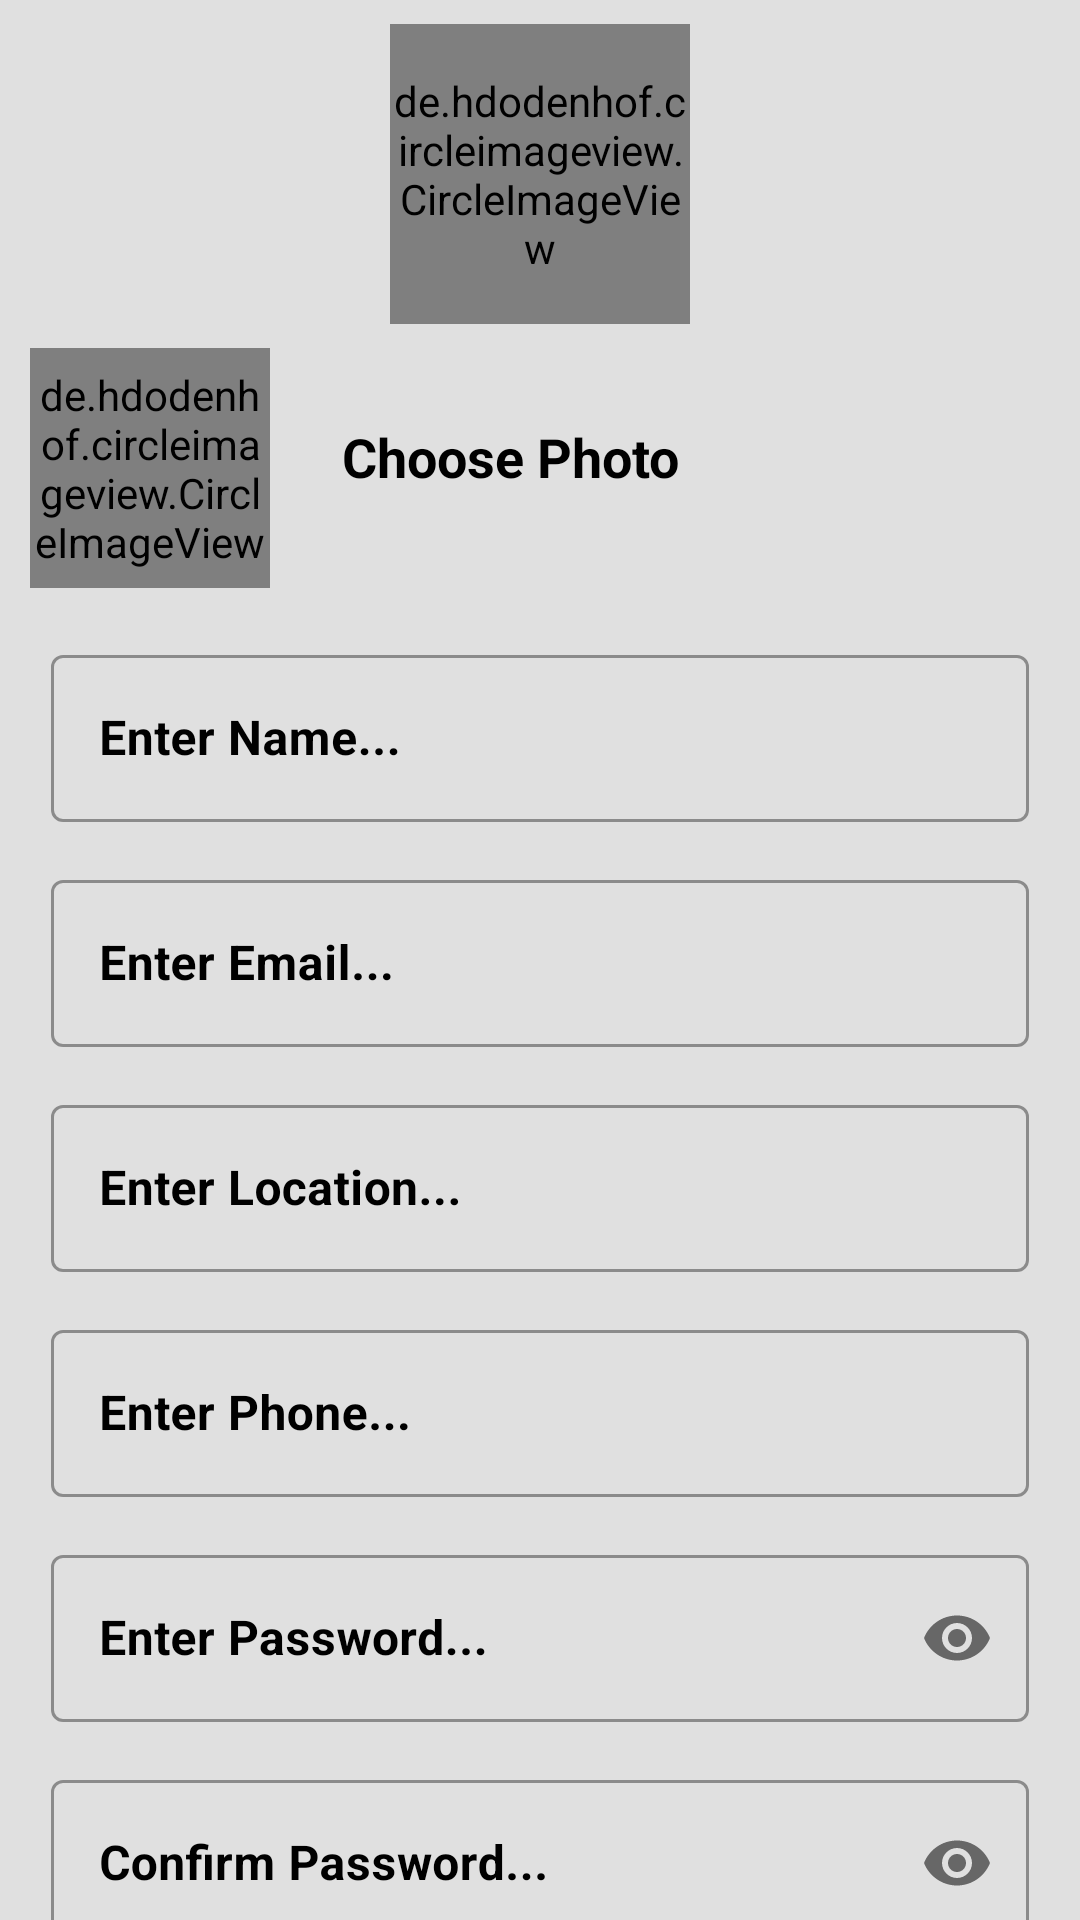

Produce the Android XML layout that renders to this screen, including the resource entries it uses.
<!-- AndroidManifest.xml: application theme Theme.MedicalConsultation -->
<!-- res/layout/activity_doctor_register.xml -->
<?xml version="1.0" encoding="utf-8"?>
<androidx.core.widget.NestedScrollView
    xmlns:android="http://schemas.android.com/apk/res/android"
    xmlns:app="http://schemas.android.com/apk/res-auto"
    xmlns:tools="http://schemas.android.com/tools"
    android:layout_width="match_parent"
    android:layout_height="match_parent">
    <androidx.constraintlayout.widget.ConstraintLayout
        android:layout_width="match_parent"
        android:layout_height="match_parent"
        android:background="@color/background"
        android:paddingBottom="150dp"
        tools:context=".DoctorRegister">


        <de.hdodenhof.circleimageview.CircleImageView
            android:id="@+id/circleImageView2"
            android:layout_width="100dp"
            android:layout_height="100dp"
            android:layout_marginTop="8dp"
            android:src="@drawable/register"
            app:layout_constraintEnd_toEndOf="parent"
            app:layout_constraintStart_toStartOf="parent"
            app:layout_constraintTop_toTopOf="parent" />


        <de.hdodenhof.circleimageview.CircleImageView
            android:id="@+id/cIVDoctorImage"
            android:layout_width="80dp"
            android:layout_height="80dp"
            android:layout_marginStart="10dp"
            android:layout_marginLeft="10dp"
            android:layout_marginTop="8dp"
            android:src="@drawable/profile"
            app:layout_constraintStart_toStartOf="parent"
            app:layout_constraintTop_toBottomOf="@+id/circleImageView2" />

        <LinearLayout
            android:id="@+id/linearLayout"
            android:layout_width="match_parent"
            android:layout_height="wrap_content"
            android:layout_margin="10dp"
            android:layout_marginTop="8dp"
            android:orientation="vertical"
            app:layout_constraintEnd_toEndOf="parent"
            app:layout_constraintHorizontal_bias="0.2"
            app:layout_constraintStart_toStartOf="parent"
            app:layout_constraintTop_toBottomOf="@+id/cIVDoctorImage">

            <com.google.android.material.textfield.TextInputLayout
                android:id="@+id/etDoctorName"
                style="@style/Widget.MaterialComponents.TextInputLayout.OutlinedBox"
                android:layout_width="match_parent"
                android:layout_height="wrap_content"
                android:layout_margin="7dp"
                android:hint="Enter Name..."
                android:textColorHint="@color/black">

                <com.google.android.material.textfield.TextInputEditText
                    android:layout_width="match_parent"
                    android:layout_height="wrap_content"
                    android:inputType="textPersonName"
                    android:textColor="@color/black"
                    android:textStyle="bold" />
            </com.google.android.material.textfield.TextInputLayout>

            <com.google.android.material.textfield.TextInputLayout
                android:id="@+id/etDoctorEmail"
                style="@style/Widget.MaterialComponents.TextInputLayout.OutlinedBox"
                android:layout_width="match_parent"
                android:layout_height="wrap_content"
                android:layout_margin="7dp"
                android:hint="Enter Email..."
                android:textColorHint="@color/black">

                <com.google.android.material.textfield.TextInputEditText
                    android:layout_width="match_parent"
                    android:layout_height="wrap_content"
                    android:inputType="textEmailAddress"
                    android:textColor="@color/black"
                    android:textStyle="bold" />

            </com.google.android.material.textfield.TextInputLayout>

            <com.google.android.material.textfield.TextInputLayout
                android:id="@+id/etDoctorLocation"
                style="@style/Widget.MaterialComponents.TextInputLayout.OutlinedBox"
                android:layout_width="match_parent"
                android:layout_height="wrap_content"
                android:layout_margin="7dp"
                android:hint="Enter Location..."
                android:textColorHint="@color/black">

                <com.google.android.material.textfield.TextInputEditText
                    android:layout_width="match_parent"
                    android:layout_height="wrap_content"
                    android:inputType="textPersonName"
                    android:textColor="@color/black"
                    android:textStyle="bold" />
            </com.google.android.material.textfield.TextInputLayout>

            <com.google.android.material.textfield.TextInputLayout
                android:id="@+id/etDoctorPhone"
                style="@style/Widget.MaterialComponents.TextInputLayout.OutlinedBox"
                android:layout_width="match_parent"
                android:layout_height="wrap_content"
                android:layout_margin="7dp"
                android:hint="Enter Phone..."
                android:textColorHint="@color/black">

                <com.google.android.material.textfield.TextInputEditText
                    android:layout_width="match_parent"
                    android:layout_height="wrap_content"
                    android:inputType="number"
                    android:textColor="@color/black"
                    android:textStyle="bold" />
            </com.google.android.material.textfield.TextInputLayout>

            <com.google.android.material.textfield.TextInputLayout
                android:id="@+id/etDoctorPassword"
                style="@style/Widget.MaterialComponents.TextInputLayout.OutlinedBox"
                android:layout_width="match_parent"
                android:layout_height="wrap_content"
                android:layout_margin="7dp"
                android:hint="Enter Password..."
                android:textColorHint="@color/black"
                app:passwordToggleEnabled="true">

                <com.google.android.material.textfield.TextInputEditText
                    android:layout_width="match_parent"
                    android:layout_height="wrap_content"
                    android:inputType="textPassword"
                    android:textColor="@color/black"
                    android:textStyle="bold" />
            </com.google.android.material.textfield.TextInputLayout>

            <com.google.android.material.textfield.TextInputLayout
                android:id="@+id/etDoctorconfirmpassword"
                style="@style/Widget.MaterialComponents.TextInputLayout.OutlinedBox"
                android:layout_width="match_parent"
                android:layout_height="wrap_content"
                android:layout_margin="7dp"
                android:hint="Confirm Password..."
                android:textColorHint="@color/black"
                app:passwordToggleEnabled="true">

                <com.google.android.material.textfield.TextInputEditText
                    android:layout_width="match_parent"
                    android:layout_height="wrap_content"
                    android:inputType="textPassword"
                    android:textColor="@color/black"
                    android:textStyle="bold" />
            </com.google.android.material.textfield.TextInputLayout>

            <com.google.android.material.textfield.TextInputLayout
                android:id="@+id/etDoctorDescription"
                style="@style/Widget.MaterialComponents.TextInputLayout.OutlinedBox"
                android:layout_width="match_parent"
                android:layout_height="wrap_content"
                android:layout_margin="7dp"
                android:hint="Enter Description Of Yourself..."
                android:textColorHint="@color/black">

                <com.google.android.material.textfield.TextInputEditText
                    android:layout_width="match_parent"
                    android:layout_height="wrap_content"
                    android:inputType="textPersonName"
                    android:textColor="@color/black"
                    android:textStyle="bold" />
            </com.google.android.material.textfield.TextInputLayout>

            <Button
                android:id="@+id/buttondocregister"
                android:layout_width="match_parent"
                android:layout_height="wrap_content"
                android:layout_marginLeft="15dp"
                android:layout_marginTop="10dp"
                android:layout_marginRight="15dp"
                android:background="@drawable/buttonbackground"
                android:text="@string/register_btn"
                app:backgroundTint="@color/button_background" />

            <TextView
                android:id="@+id/doctoralreadyRegistered"
                android:layout_width="wrap_content"
                android:layout_height="wrap_content"
                android:layout_gravity="right"
                android:layout_margin="7dp"
                android:fontFamily="@font/petit_formal_script"
                android:text="Already Registered?SignIn"
                android:textColor="@color/black"
                android:textSize="16sp"
                android:textStyle="bold" />
        </LinearLayout>

        <TextView
            android:id="@+id/tvDIRegister"
            android:layout_width="wrap_content"
            android:layout_height="wrap_content"
            android:layout_marginStart="24dp"
            android:layout_marginLeft="24dp"
            android:layout_marginTop="24dp"
            android:text="Choose Photo"
            android:textColor="@color/black"
            android:textSize="18sp"
            android:textStyle="bold"
            app:layout_constraintStart_toEndOf="@+id/cIVDoctorImage"
            app:layout_constraintTop_toTopOf="@+id/cIVDoctorImage" />


    </androidx.constraintlayout.widget.ConstraintLayout>
</androidx.core.widget.NestedScrollView>
<!-- resources referenced by this layout -->
<resources>
  <color name="background">#E0E0E0</color>
  <color name="black">#FF000000</color>
  <color name="button_background">#004D40</color>
  <!-- drawable buttonbackground (drawable) -->
  <?xml version="1.0" encoding="utf-8"?>
  <selector xmlns:android="http://schemas.android.com/apk/res/android">
          <item>
              <shape android:shape="rectangle">
                  <solid android:color="@color/button_background" />
                  <corners android:radius="15dp" />
              </shape>
          </item>
  </selector>
  <string name="register_btn">SIGNUP</string>
  <style name="Theme.MedicalConsultation" parent="Theme.MaterialComponents.Light.NoActionBar">
          
          <item name="colorPrimary">@color/purple_200</item>
          <item name="colorPrimaryVariant">@color/background</item>
          <item name="colorOnPrimary">@color/white</item>
          
          <item name="colorSecondary">@color/teal_200</item>
          <item name="colorSecondaryVariant">@color/teal_700</item>
          <item name="colorOnSecondary">@color/black</item>
          
          <item name="android:statusBarColor" tools:targetApi="l">?attr/colorPrimaryVariant</item>
          
      </style>
  <color name="purple_200">#FFBB86FC</color>
  <color name="white">#FFFFFFFF</color>
  <color name="teal_200">#FF03DAC5</color>
  <color name="teal_700">#FF018786</color>
</resources>
